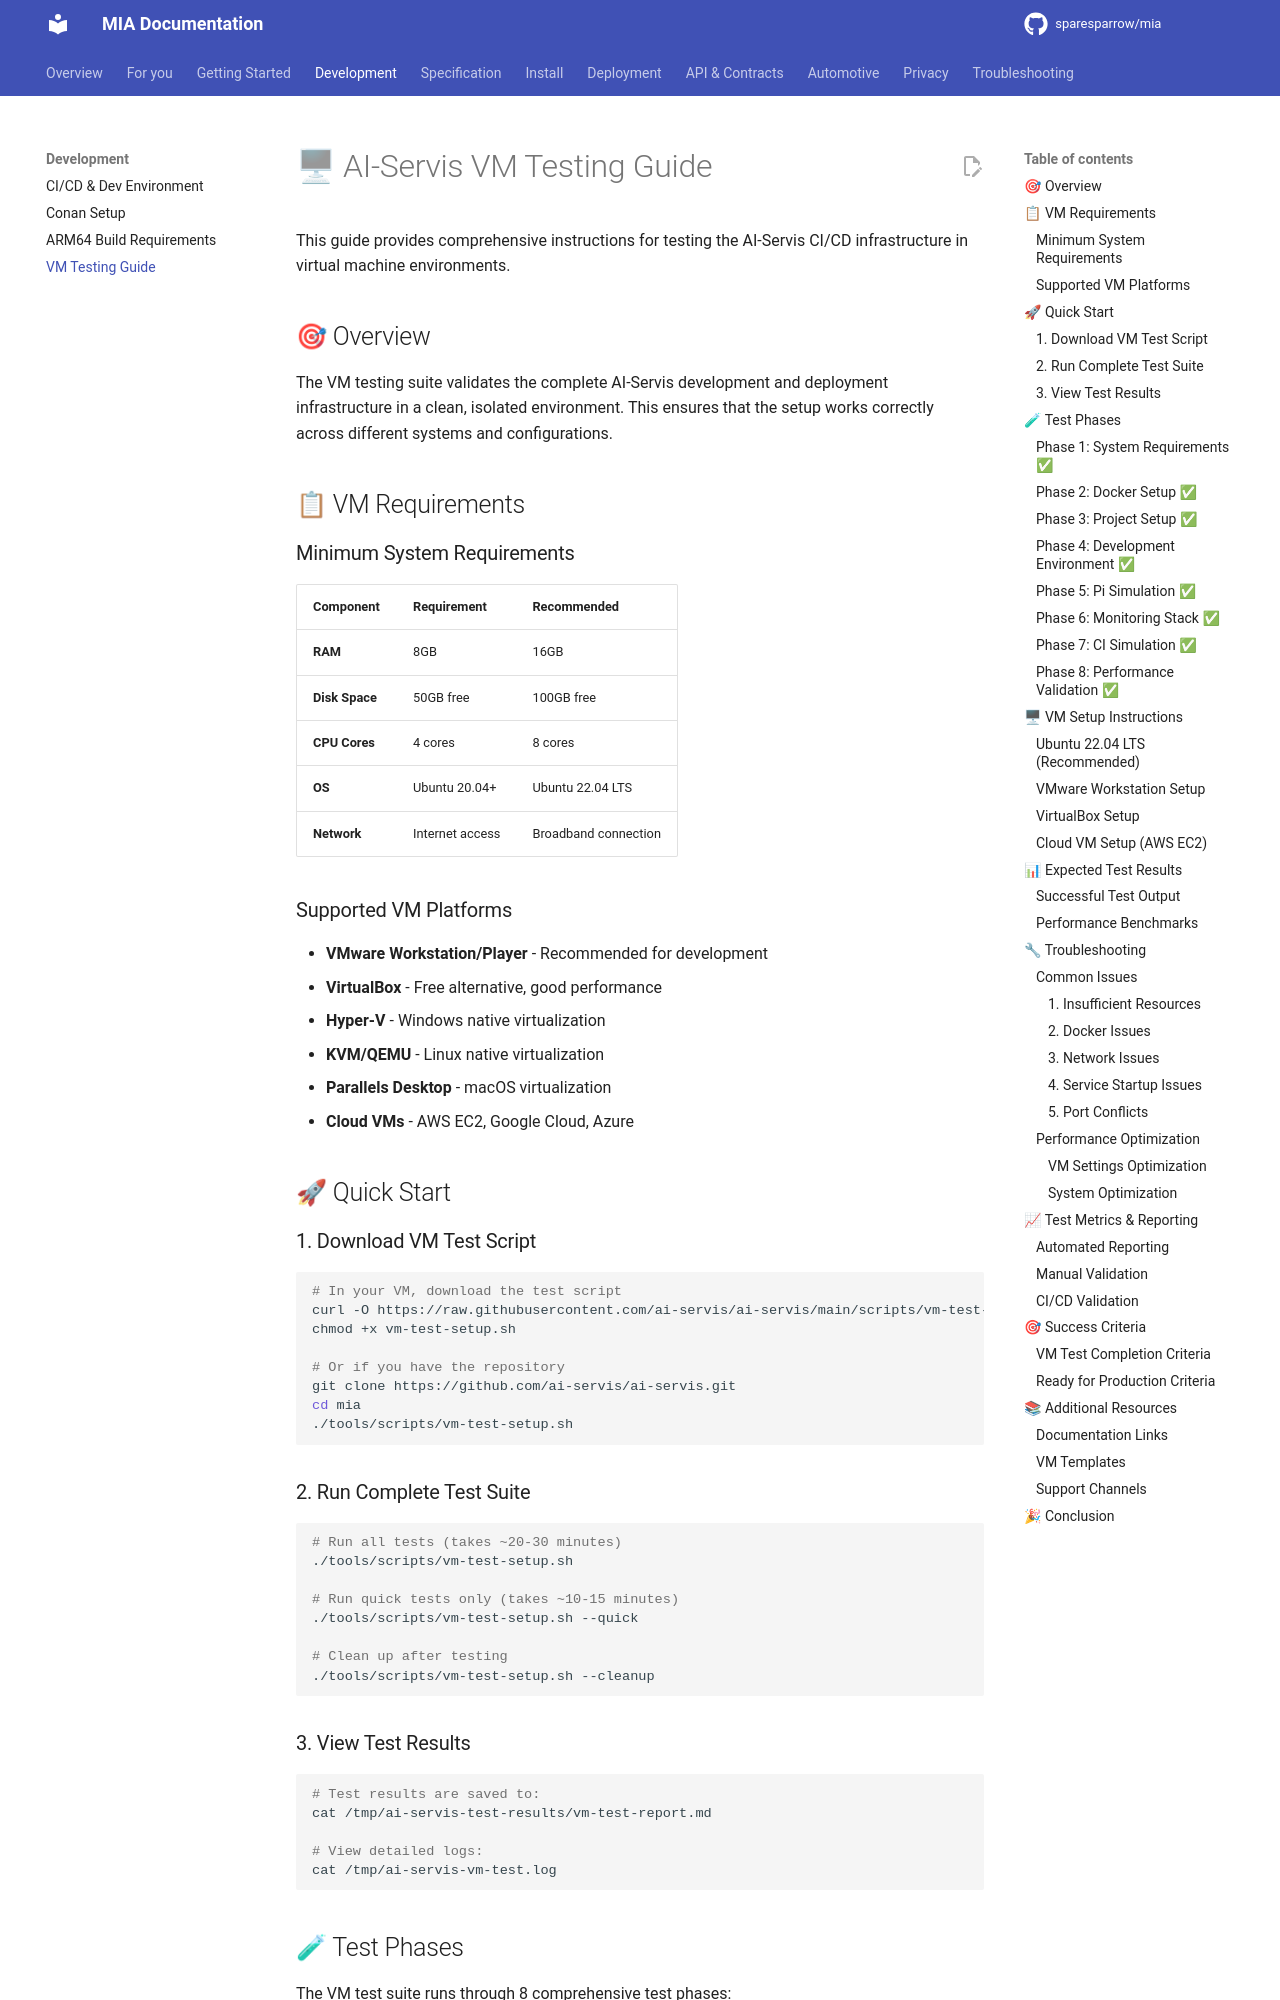

repository: sparesparrow/mia · page: docs/vm-testing-guide/index.html · generator: mkdocs

# 🖥 AI-Servis VM Testing Guide

This guide provides comprehensive instructions for testing the AI-Servis CI/CD infrastructure in virtual machine environments.

## 🎯 Overview

The VM testing suite validates the complete AI-Servis development and deployment infrastructure in a clean, isolated environment. This ensures that the setup works correctly across different systems and configurations.

## 📋 VM Requirements

### Minimum System Requirements

| Component | Requirement | Recommended |
|-----------|-------------|-------------|
| **RAM** | 8GB | 16GB |
| **Disk Space** | 50GB free | 100GB free |
| **CPU Cores** | 4 cores | 8 cores |
| **OS** | Ubuntu 20.04+ | Ubuntu 22.04 LTS |
| **Network** | Internet access | Broadband connection |

### Supported VM Platforms

- **VMware Workstation/Player** - Recommended for development
- **VirtualBox** - Free alternative, good performance
- **Hyper-V** - Windows native virtualization
- **KVM/QEMU** - Linux native virtualization
- **Parallels Desktop** - macOS virtualization
- **Cloud VMs** - AWS EC2, Google Cloud, Azure

## 🚀 Quick Start

### 1. Download VM Test Script

```bash
# In your VM, download the test script
curl -O https://raw.githubusercontent.com/ai-servis/ai-servis/main/scripts/vm-test-setup.sh
chmod +x vm-test-setup.sh

# Or if you have the repository
git clone https://github.com/ai-servis/ai-servis.git
cd mia
./tools/scripts/vm-test-setup.sh
```

### 2. Run Complete Test Suite

```bash
# Run all tests (takes ~20-30 minutes)
./tools/scripts/vm-test-setup.sh

# Run quick tests only (takes ~10-15 minutes)
./tools/scripts/vm-test-setup.sh --quick

# Clean up after testing
./tools/scripts/vm-test-setup.sh --cleanup
```

### 3. View Test Results

```bash
# Test results are saved to:
cat /tmp/ai-servis-test-results/vm-test-report.md

# View detailed logs:
cat /tmp/ai-servis-vm-test.log
```

## 🧪 Test Phases

The VM test suite runs through 8 comprehensive test phases:
